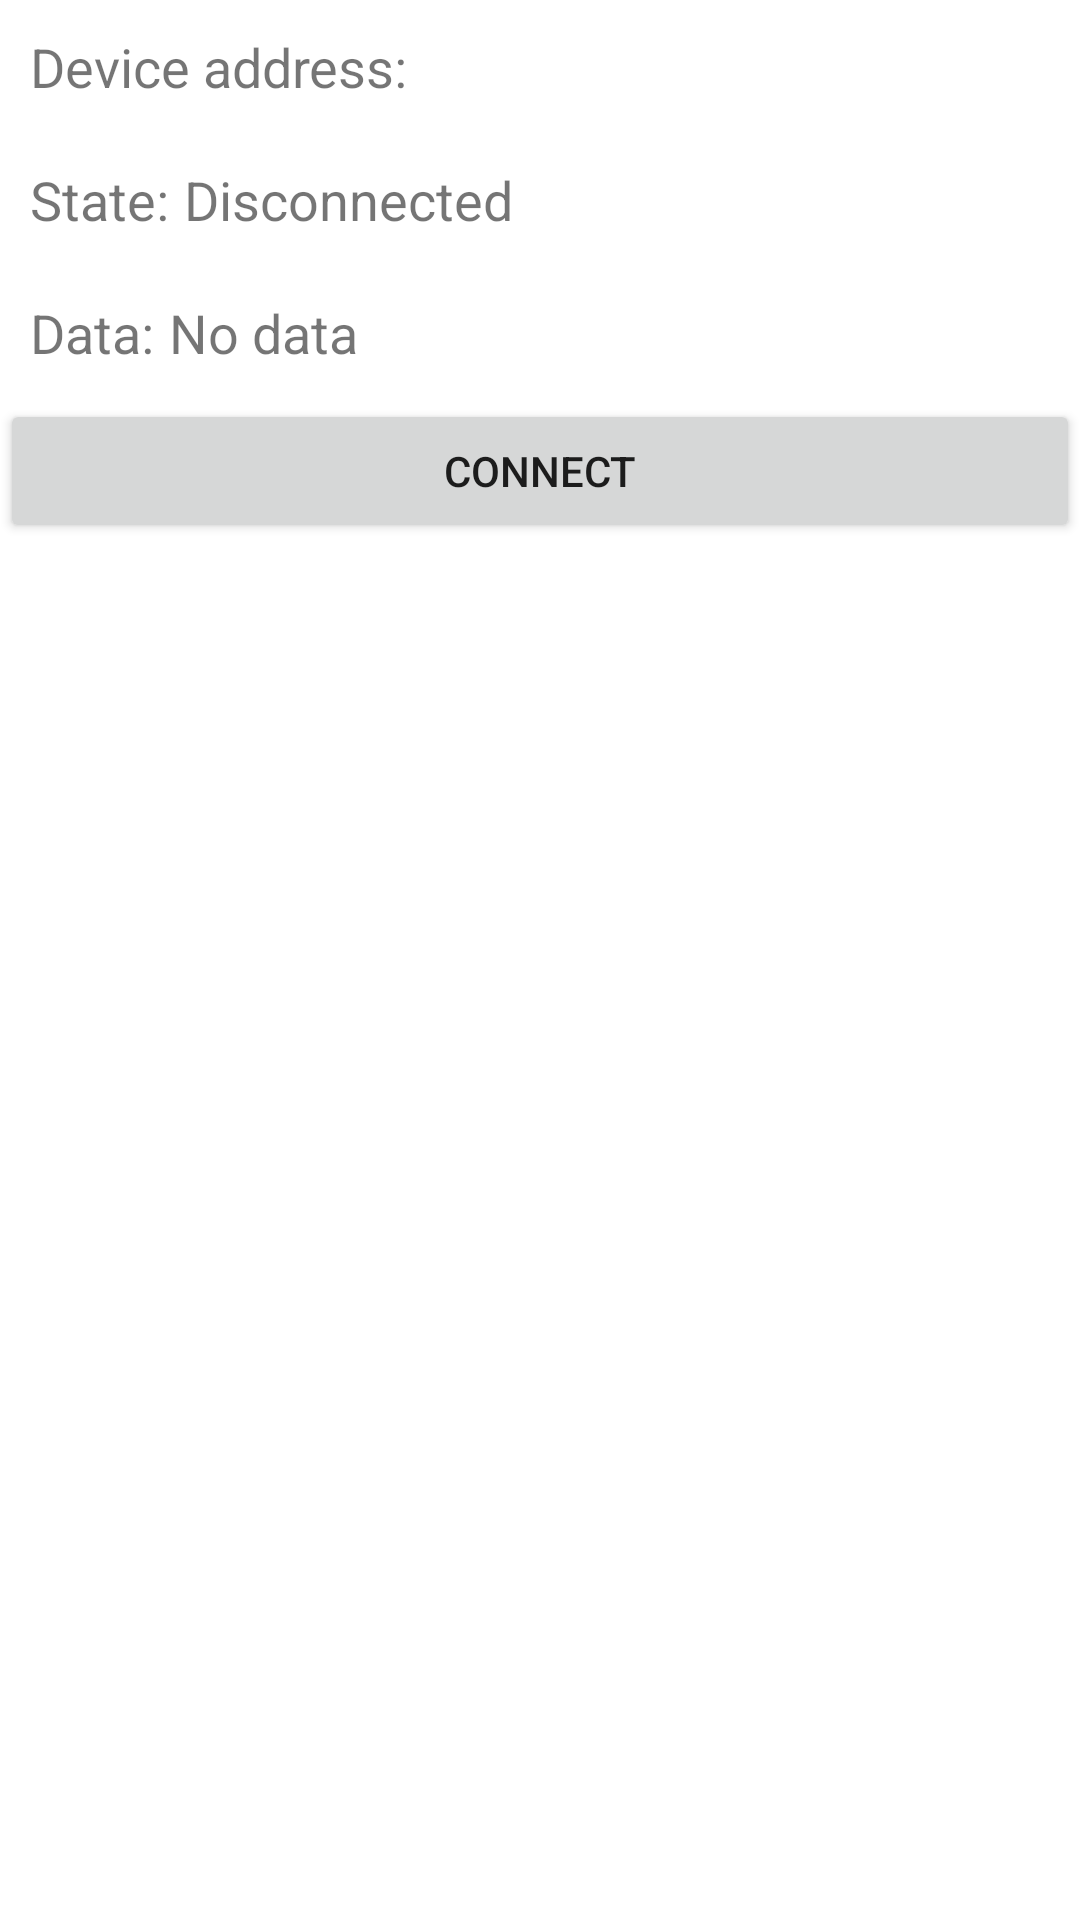

Here is an Android app screen rendered from its layout file. Give the layout XML and the strings, colors and styles it references.
<!-- AndroidManifest.xml: application theme Theme.BleGattClientOwn -->
<!-- res/layout/gatt_services_characteristics.xml -->
<?xml version="1.0" encoding="utf-8"?>
<LinearLayout xmlns:android="http://schemas.android.com/apk/res/android"
    android:orientation="vertical"
    android:layout_width="match_parent"
    android:layout_height="wrap_content"
    android:layout_margin="10dp">
    <LinearLayout android:orientation="horizontal"
        android:layout_width="match_parent"
        android:layout_height="wrap_content"
        android:layout_margin="10dp">
        <TextView android:layout_width="wrap_content"
            android:layout_height="wrap_content"
            android:text="Device address:"
            android:textSize="18sp"/>
        <Space android:layout_width="5dp"
            android:layout_height="wrap_content"/>
        <TextView android:id="@+id/device_address"
            android:layout_width="match_parent"
            android:layout_height="wrap_content"
            android:textSize="18sp"/>
    </LinearLayout>
    <LinearLayout android:orientation="horizontal"
        android:layout_width="match_parent"
        android:layout_height="wrap_content"
        android:layout_margin="10dp">
        <TextView android:layout_width="wrap_content"
            android:layout_height="wrap_content"
            android:text="State:"
            android:textSize="18sp"/>
        <Space android:layout_width="5dp"
            android:layout_height="wrap_content"/>
        <TextView android:id="@+id/connection_state"
            android:layout_width="match_parent"
            android:layout_height="wrap_content"
            android:text="@string/disconnected"
            android:textSize="18sp"/>
    </LinearLayout>
    <LinearLayout android:orientation="horizontal"
        android:layout_width="match_parent"
        android:layout_height="wrap_content"
        android:layout_margin="10dp">
        <TextView android:layout_width="wrap_content"
            android:layout_height="wrap_content"
            android:text="Data:"
            android:textSize="18sp"/>
        <Space android:layout_width="5dp"
            android:layout_height="wrap_content"/>
        <TextView android:id="@+id/data_value"
            android:layout_width="match_parent"
            android:layout_height="wrap_content"
            android:text="No data"
            android:textSize="18sp"/>
    </LinearLayout>
    <Button
        android:id="@+id/btnGattConnect"
        android:layout_width="match_parent"
        android:layout_height="wrap_content"
        android:text="connect" />

    <ExpandableListView android:id="@+id/gatt_services_list"
        android:layout_width="match_parent"
        android:layout_height="wrap_content"/>


</LinearLayout>
<!-- resources referenced by this layout -->
<resources>
  <string name="disconnected">Disconnected</string>
  <style name="Theme.BleGattClientOwn" parent="Theme.MaterialComponents.DayNight.DarkActionBar">
          
          <item name="colorPrimary">@color/colorPrimary</item>
          <item name="colorPrimaryVariant">@color/colorStatusBar</item>
          <item name="colorOnPrimary">@color/white</item>
          
          <item name="colorSecondary">@color/teal_200</item>
          <item name="colorSecondaryVariant">@color/teal_700</item>
          <item name="colorOnSecondary">@color/black</item>
          
          <item name="android:statusBarColor">?attr/colorPrimaryVariant</item>
          
          
          
      </style>
  <!-- not gathered from this repository: default colours our renderer supplied (Android Studio template values) -->
  <color name="teal_200">#FF03DAC5</color>
  <color name="teal_700">#FF018786</color>
  <color name="black">#FF000000</color>
  <color name="white">#FFFFFFFF</color>
  <color name="colorPrimary">#FF6200EE</color>
</resources>
